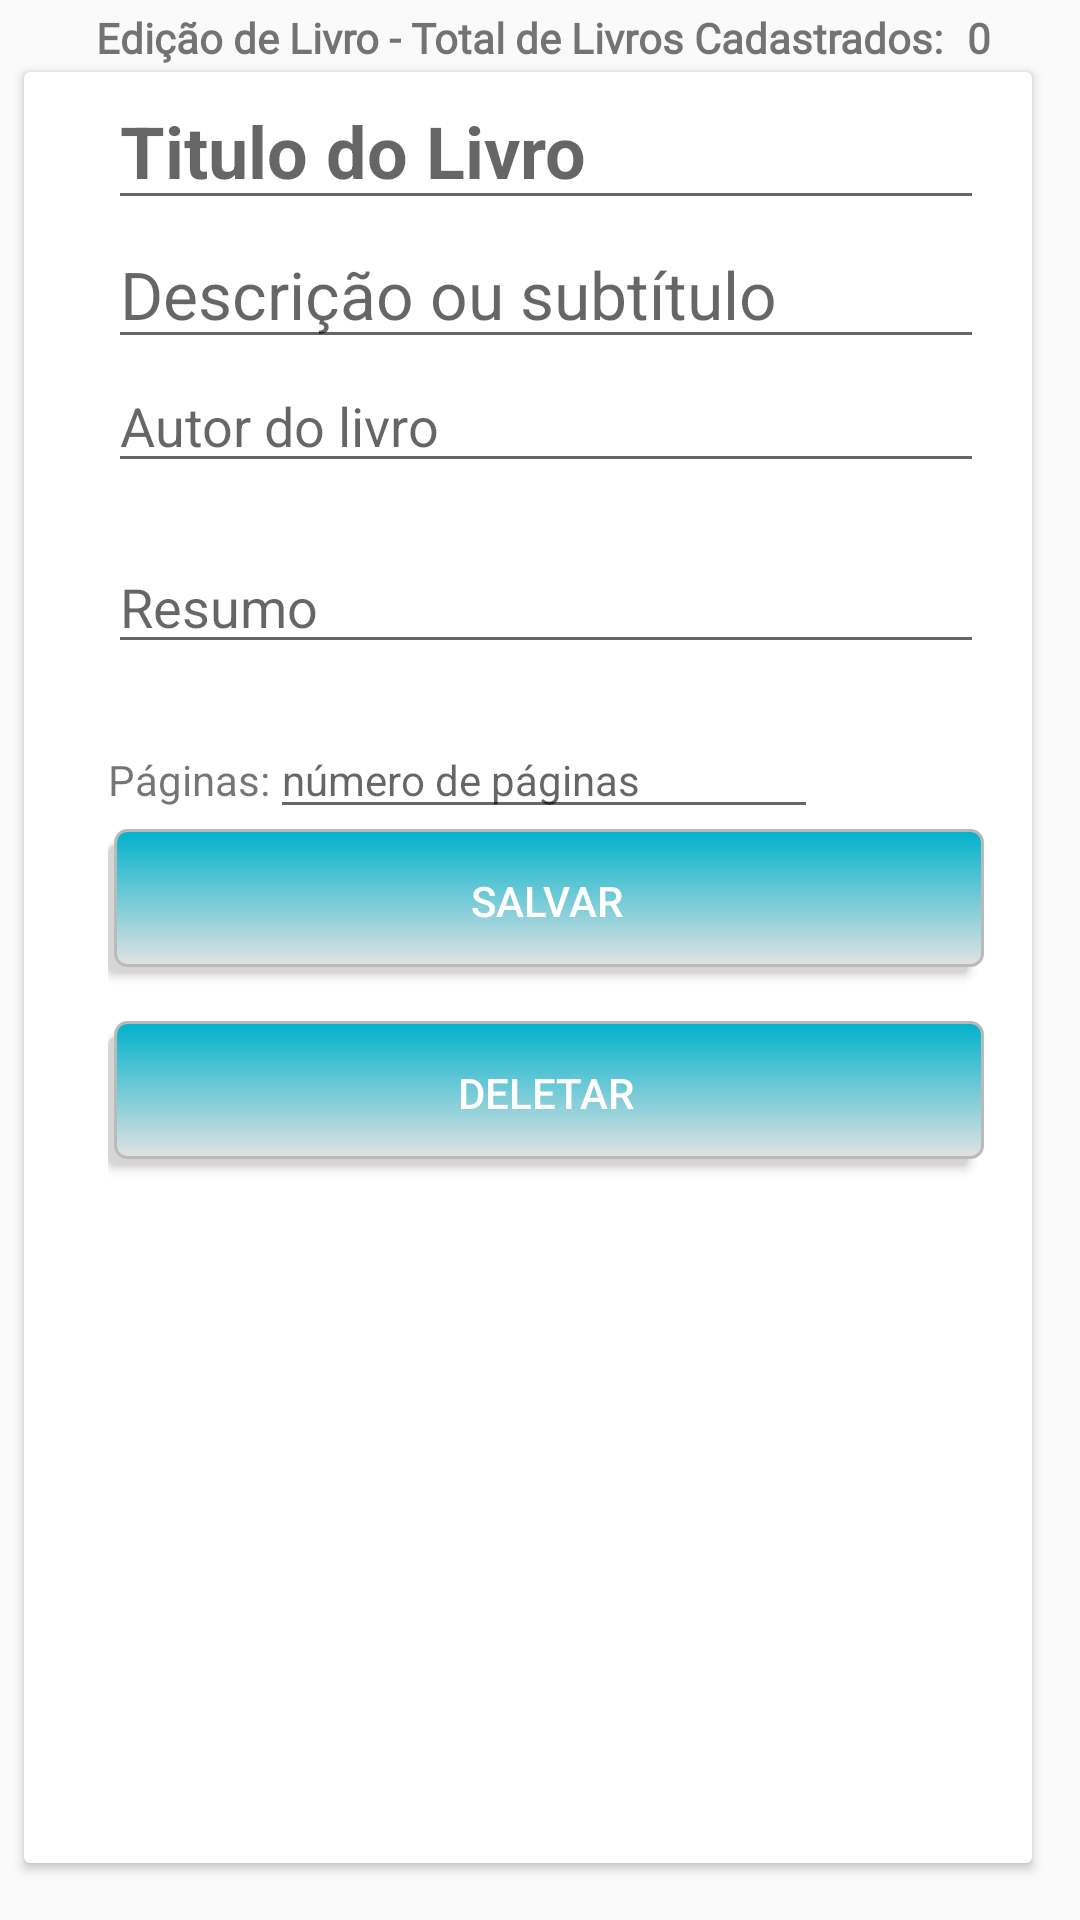

Write the Android layout XML for this screen, with the resource values it uses.
<!-- AndroidManifest.xml: application theme AppTheme -->
<!-- res/layout/fragment_edit.xml -->
<?xml version="1.0" encoding="utf-8"?>
<androidx.constraintlayout.widget.ConstraintLayout xmlns:android="http://schemas.android.com/apk/res/android"
    xmlns:app="http://schemas.android.com/apk/res-auto"
    xmlns:tools="http://schemas.android.com/tools"
    android:layout_width="match_parent"
    android:layout_height="match_parent"
    tools:context=".frags.EditFrag">

    <TextView
        android:id="@+id/txt1"
        android:layout_width="wrap_content"
        android:layout_height="wrap_content"
        android:layout_marginStart="32dp"
        android:layout_marginLeft="32dp"
        android:layout_marginTop="3dp"
        android:fontFamily="@font/roboto"
        android:text="@string/LiveDataTotal"
        android:textSize="14sp"
        android:textStyle="bold"
        app:layout_constraintStart_toStartOf="parent"
        app:layout_constraintTop_toTopOf="parent" />

    <TextView
        android:id="@+id/txt2"
        android:layout_width="wrap_content"
        android:layout_height="wrap_content"
        android:layout_marginStart="8dp"
        android:layout_marginLeft="8dp"
        android:layout_marginTop="3dp"
        android:fontFamily="@font/roboto"
        android:text="@string/_02"
        android:textSize="14sp"
        android:textStyle="bold"
        app:layout_constraintStart_toEndOf="@+id/txt1"
        app:layout_constraintTop_toTopOf="parent" />

    <androidx.cardview.widget.CardView
        android:layout_width="0dp"
        android:layout_height="597dp"
        android:layout_marginStart="8dp"
        android:layout_marginLeft="8dp"
        android:layout_marginTop="24dp"
        android:layout_marginEnd="16dp"
        android:layout_marginRight="16dp"
        app:layout_constraintEnd_toEndOf="parent"
        app:layout_constraintHorizontal_bias="0.0"
        app:layout_constraintStart_toStartOf="parent"
        app:layout_constraintTop_toTopOf="parent">

        <ScrollView
            android:layout_width="match_parent"
            android:layout_height="match_parent"
            android:layout_marginLeft="28dip"
            android:layout_marginRight="16dip">

            <LinearLayout
                android:layout_width="match_parent"
                android:layout_height="match_parent"
                android:orientation="vertical">

                <EditText
                    android:id="@+id/edtTitulo"
                    android:layout_width="match_parent"
                    android:layout_height="wrap_content"
                    android:autofillHints=""
                    android:hint="@string/titulo_do_livro"
                    android:inputType="textMultiLine"
                    android:textColor="@android:color/background_dark"
                    android:textSize="24sp"
                    android:textStyle="bold" />

                <EditText
                    android:id="@+id/edtDesc"
                    android:layout_width="match_parent"
                    android:layout_height="wrap_content"
                    android:autofillHints=""
                    android:hint="@string/descri_o_ou_subt_tulo"
                    android:inputType="textMultiLine"
                    android:textAppearance="@style/TextAppearance.AppCompat.Medium"
                    android:textColor="@android:color/background_dark"
                    android:textSize="22sp" />

                <EditText
                    android:id="@+id/edtAutor"
                    android:layout_width="match_parent"
                    android:layout_height="wrap_content"
                    android:autofillHints=""
                    android:hint="@string/autor_do_livro"
                    android:inputType="textAutoCorrect"
                    android:textSize="18sp" />

                <TextView
                    android:id="@+id/textViewBlank11"
                    android:layout_width="match_parent"
                    android:layout_height="wrap_content" />

                <EditText
                    android:id="@+id/edtResumo"
                    android:layout_width="match_parent"
                    android:layout_height="wrap_content"
                    android:autofillHints=""
                    android:hint="@string/resumo2"
                    android:inputType="textMultiLine" />

                <TextView
                    android:id="@+id/textViewBlank12"
                    android:layout_width="match_parent"
                    android:layout_height="wrap_content" />

                <LinearLayout
                    android:layout_width="match_parent"
                    android:layout_height="match_parent"
                    android:orientation="horizontal">

                    <TextView
                        android:id="@+id/txtPagina"
                        android:layout_width="wrap_content"
                        android:layout_height="wrap_content"
                        android:text="@string/p_ginas" />

                    <EditText
                        android:id="@+id/edtPag"
                        android:layout_width="wrap_content"
                        android:layout_height="wrap_content"
                        android:layout_weight="1"
                        android:autofillHints=""
                        android:hint="@string/n_mero_de_p_ginas"
                        android:inputType="number"
                        android:textSize="14sp" />

                    <TextView
                        android:id="@+id/textView5"
                        android:layout_width="wrap_content"
                        android:layout_height="wrap_content"
                        android:layout_weight="1" />

                </LinearLayout>

                <Button
                    android:id="@+id/btnSalvar"
                    android:layout_width="match_parent"
                    android:layout_height="wrap_content"
                    android:text="@string/salvar"
                    android:background="@drawable/button_selector"/>

                <View
                    android:id="@+id/divider6"
                    android:layout_width="match_parent"
                    android:layout_height="16dp"
                    android:background="@android:color/white"
                    />

                <Button
                    android:id="@+id/btnDelete"
                    android:layout_width="match_parent"
                    android:layout_height="wrap_content"
                    android:text="@string/deletar"
                    android:background="@drawable/button_selector"/>

                <TextView
                    android:id="@+id/textView4"
                    android:layout_width="match_parent"
                    android:layout_height="150dp"
                    android:layout_weight="1" />
            </LinearLayout>
        </ScrollView>

    </androidx.cardview.widget.CardView>

</androidx.constraintlayout.widget.ConstraintLayout>
<!-- resources referenced by this layout -->
<resources>
  <!-- drawable button_selector (drawable) -->
  <?xml version="1.0" encoding="utf-8"?>
  <selector xmlns:android="http://schemas.android.com/apk/res/android">
      <item>
          <layer-list>
              <item android:right="5dp" android:top="5dp">
                  <shape>
                      <corners android:radius="3dp" />
                      <solid android:color="#D6D6D6" />
                  </shape>
              </item>
              <item android:bottom="2dp" android:left="2dp">
                  <shape>
                      <gradient android:angle="270"
                          android:endColor="#E2E2E2" android:startColor="@color/colorAccent" />
                      <stroke android:width="1dp" android:color="#BABABA" />
                      <corners android:radius="4dp" />
                      <padding android:bottom="10dp" android:left="10dp"
                          android:right="10dp" android:top="10dp" />
                  </shape>
              </item>
          </layer-list>
      </item>
  </selector>
  <string name="LiveDataTotal">Edição de Livro - Total de Livros Cadastrados:</string>
  <string name="_02">0</string>
  <string name="autor_do_livro">Autor do livro</string>
  <string name="deletar">Deletar</string>
  <string name="descri_o_ou_subt_tulo">Descrição ou subtítulo</string>
  <string name="n_mero_de_p_ginas">número de páginas</string>
  <string name="p_ginas">Páginas:</string>
  <string name="resumo2">Resumo</string>
  <string name="salvar">Salvar</string>
  <string name="titulo_do_livro">Titulo do Livro</string>
  <style name="AppTheme" parent="Theme.AppCompat.Light.DarkActionBar">
          
          <item name="colorPrimary">@color/colorPrimary</item>
          <item name="colorPrimaryDark">@color/colorPrimaryDark</item>
          <item name="colorAccent">@color/colorAccent</item>
          <item name="buttonStyle">@style/AppTheme.RoundedCornerMaterialButton</item>
      </style>
  <color name="colorAccent">#00b2cc</color>
  <color name="colorPrimary">#58a5f0</color>
  <color name="colorPrimaryDark">#00227b</color>
  <style name="AppTheme.RoundedCornerMaterialButton" parent="Widget.AppCompat.Button.Colored">
          <item name="android:background">@drawable/rounded_shape</item>
      </style>
</resources>
